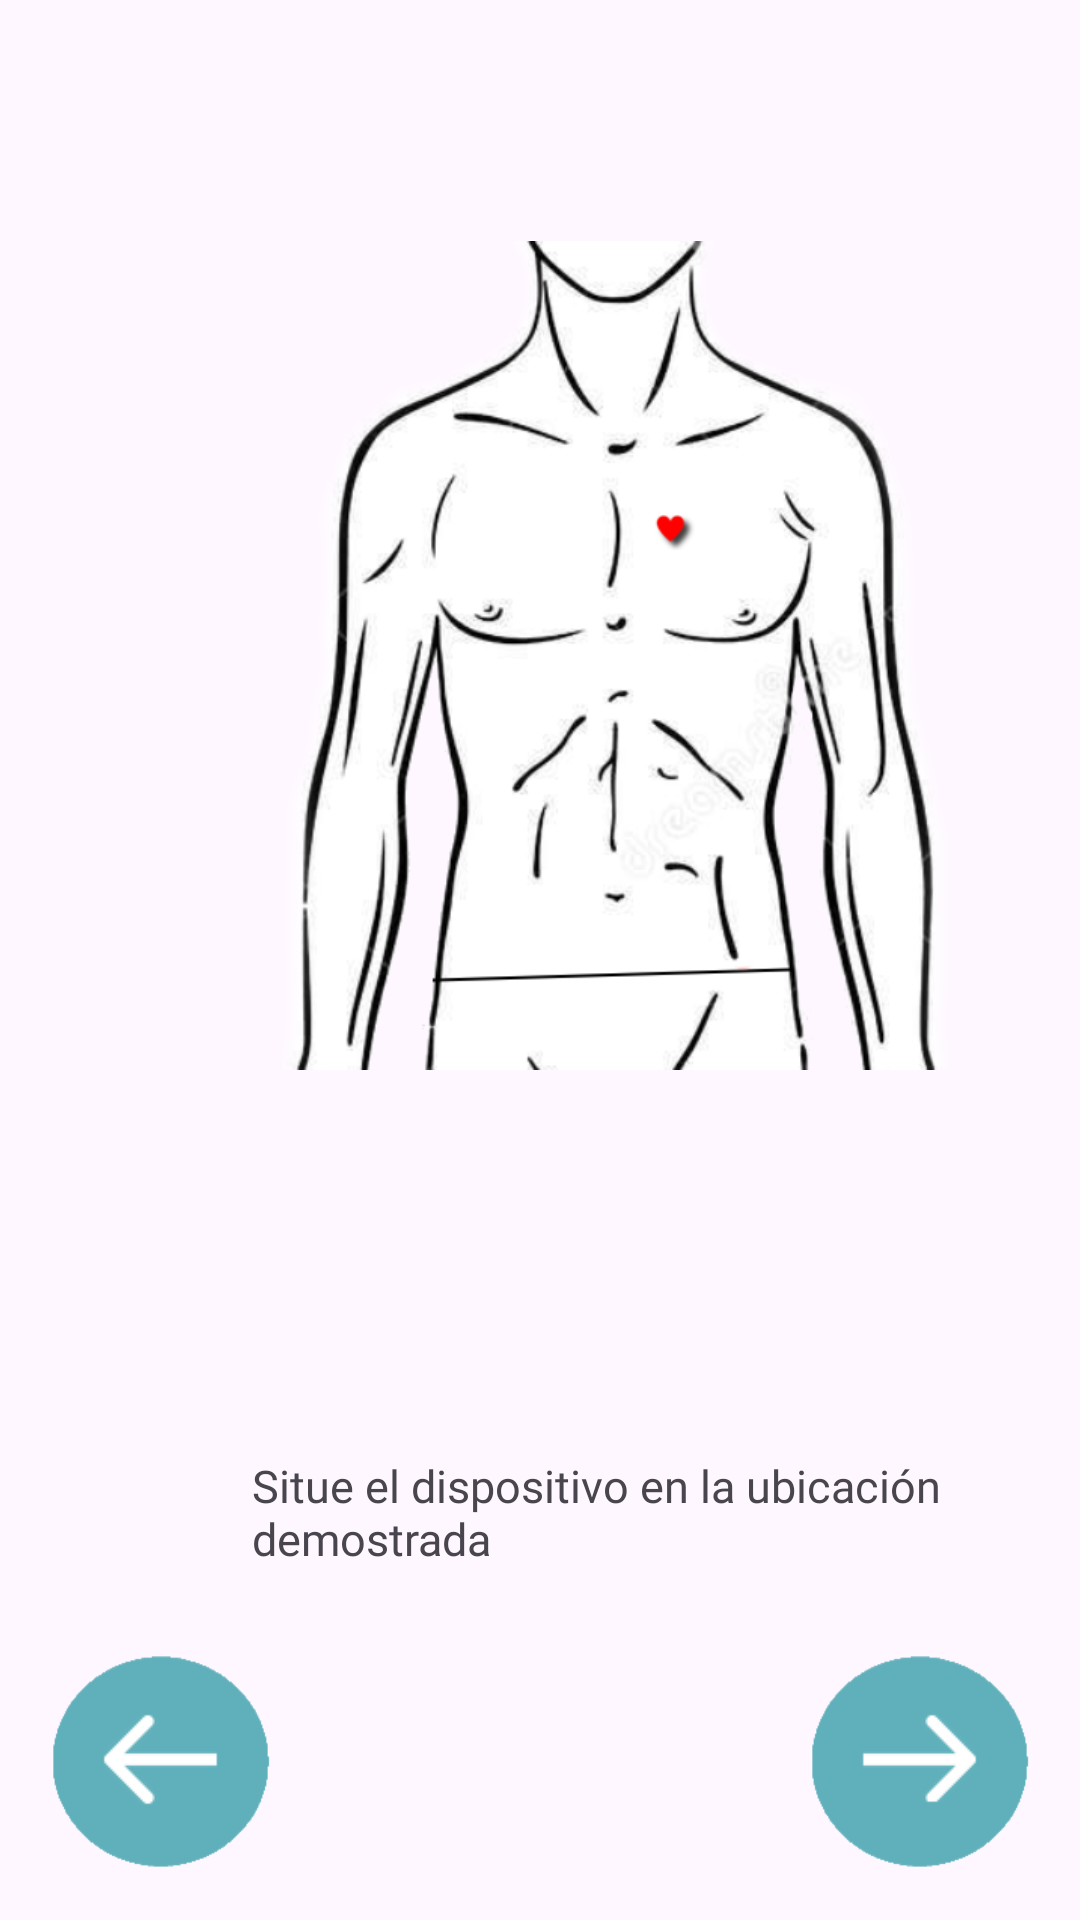

Write the Android layout XML for this screen, with the resource values it uses.
<!-- AndroidManifest.xml: application theme Theme.SmartwatchCardio -->
<!-- res/layout/activity_paso5.xml -->
<?xml version="1.0" encoding="utf-8"?>
<androidx.constraintlayout.widget.ConstraintLayout xmlns:android="http://schemas.android.com/apk/res/android"
    xmlns:app="http://schemas.android.com/apk/res-auto"
    xmlns:tools="http://schemas.android.com/tools"
    android:layout_width="match_parent"
    android:layout_height="match_parent"
    android:backgroundTint="#FD4141"
    tools:context=".Paso1">

    <ImageButton
        android:id="@+id/atrasButtonP5"
        android:layout_width="75dp"
        android:layout_height="75dp"
        android:layout_marginStart="16dp"
        app:tint="@color/colorBotones"

        android:layout_marginBottom="16dp"
        android:background="@drawable/botonatras"
        android:backgroundTint="@color/Principal"
        app:layout_constraintBottom_toBottomOf="parent"
        app:layout_constraintStart_toStartOf="parent"
        app:srcCompat="@drawable/flecha_izquierda"
        android:scaleType="fitCenter"
        tools:ignore="SpeakableTextPresentCheck" />

    <ImageButton
        android:id="@+id/continuarButtonP5"
        android:layout_width="75dp"
        android:layout_height="75dp"
        app:tint="@color/colorBotones"
        android:layout_marginEnd="16dp"
        android:layout_marginBottom="16dp"
        android:background="@drawable/botonatras"
        android:backgroundTint="@color/Principal"
        app:layout_constraintBottom_toBottomOf="parent"
        app:layout_constraintEnd_toEndOf="parent"
        app:srcCompat="@drawable/flecha_derecha"
        android:scaleType="fitCenter"
        tools:ignore="SpeakableTextPresentCheck" />

    <ImageView
        android:id="@+id/imageView8"
        android:layout_width="222dp"
        android:layout_height="365dp"
        android:layout_marginStart="94dp"
        android:layout_marginTop="36dp"
        app:layout_constraintStart_toStartOf="parent"
        app:layout_constraintTop_toTopOf="parent"
        app:srcCompat="@drawable/e1" />


    <TextView
        android:id="@+id/textView5"
        android:layout_width="238dp"
        android:layout_height="wrap_content"
        android:layout_marginStart="84dp"
        android:layout_marginTop="84dp"
        android:fontFamily="@font/inter"
        android:text="Situe el dispositivo en la ubicación demostrada"
        android:textSize="15sp"
        app:layout_constraintStart_toStartOf="parent"
        app:layout_constraintTop_toBottomOf="@+id/imageView8" />

</androidx.constraintlayout.widget.ConstraintLayout>
<!-- resources referenced by this layout -->
<resources>
  <color name="Principal">#60b0bb</color>
  <color name="colorBotones">#FFFFFFFF</color>
  <!-- drawable botonatras: png bitmap (drawable, 4828 bytes) -->
  <!-- drawable e1: png bitmap (drawable, 135869 bytes) -->
  <!-- drawable flecha_derecha: png bitmap (drawable, 1443 bytes) -->
  <!-- drawable flecha_izquierda: png bitmap (drawable, 1466 bytes) -->
  <style name="Theme.SmartwatchCardio" parent="Base.Theme.SmartwatchCardio" />
  <style name="Base.Theme.SmartwatchCardio" parent="Theme.Material3.Light.NoActionBar">
          
          
          <item name="android:statusBarColor">@color/Principal</item>
          <item name="android:navigationBarColor">@color/Principal</item>
  
      </style>
</resources>
